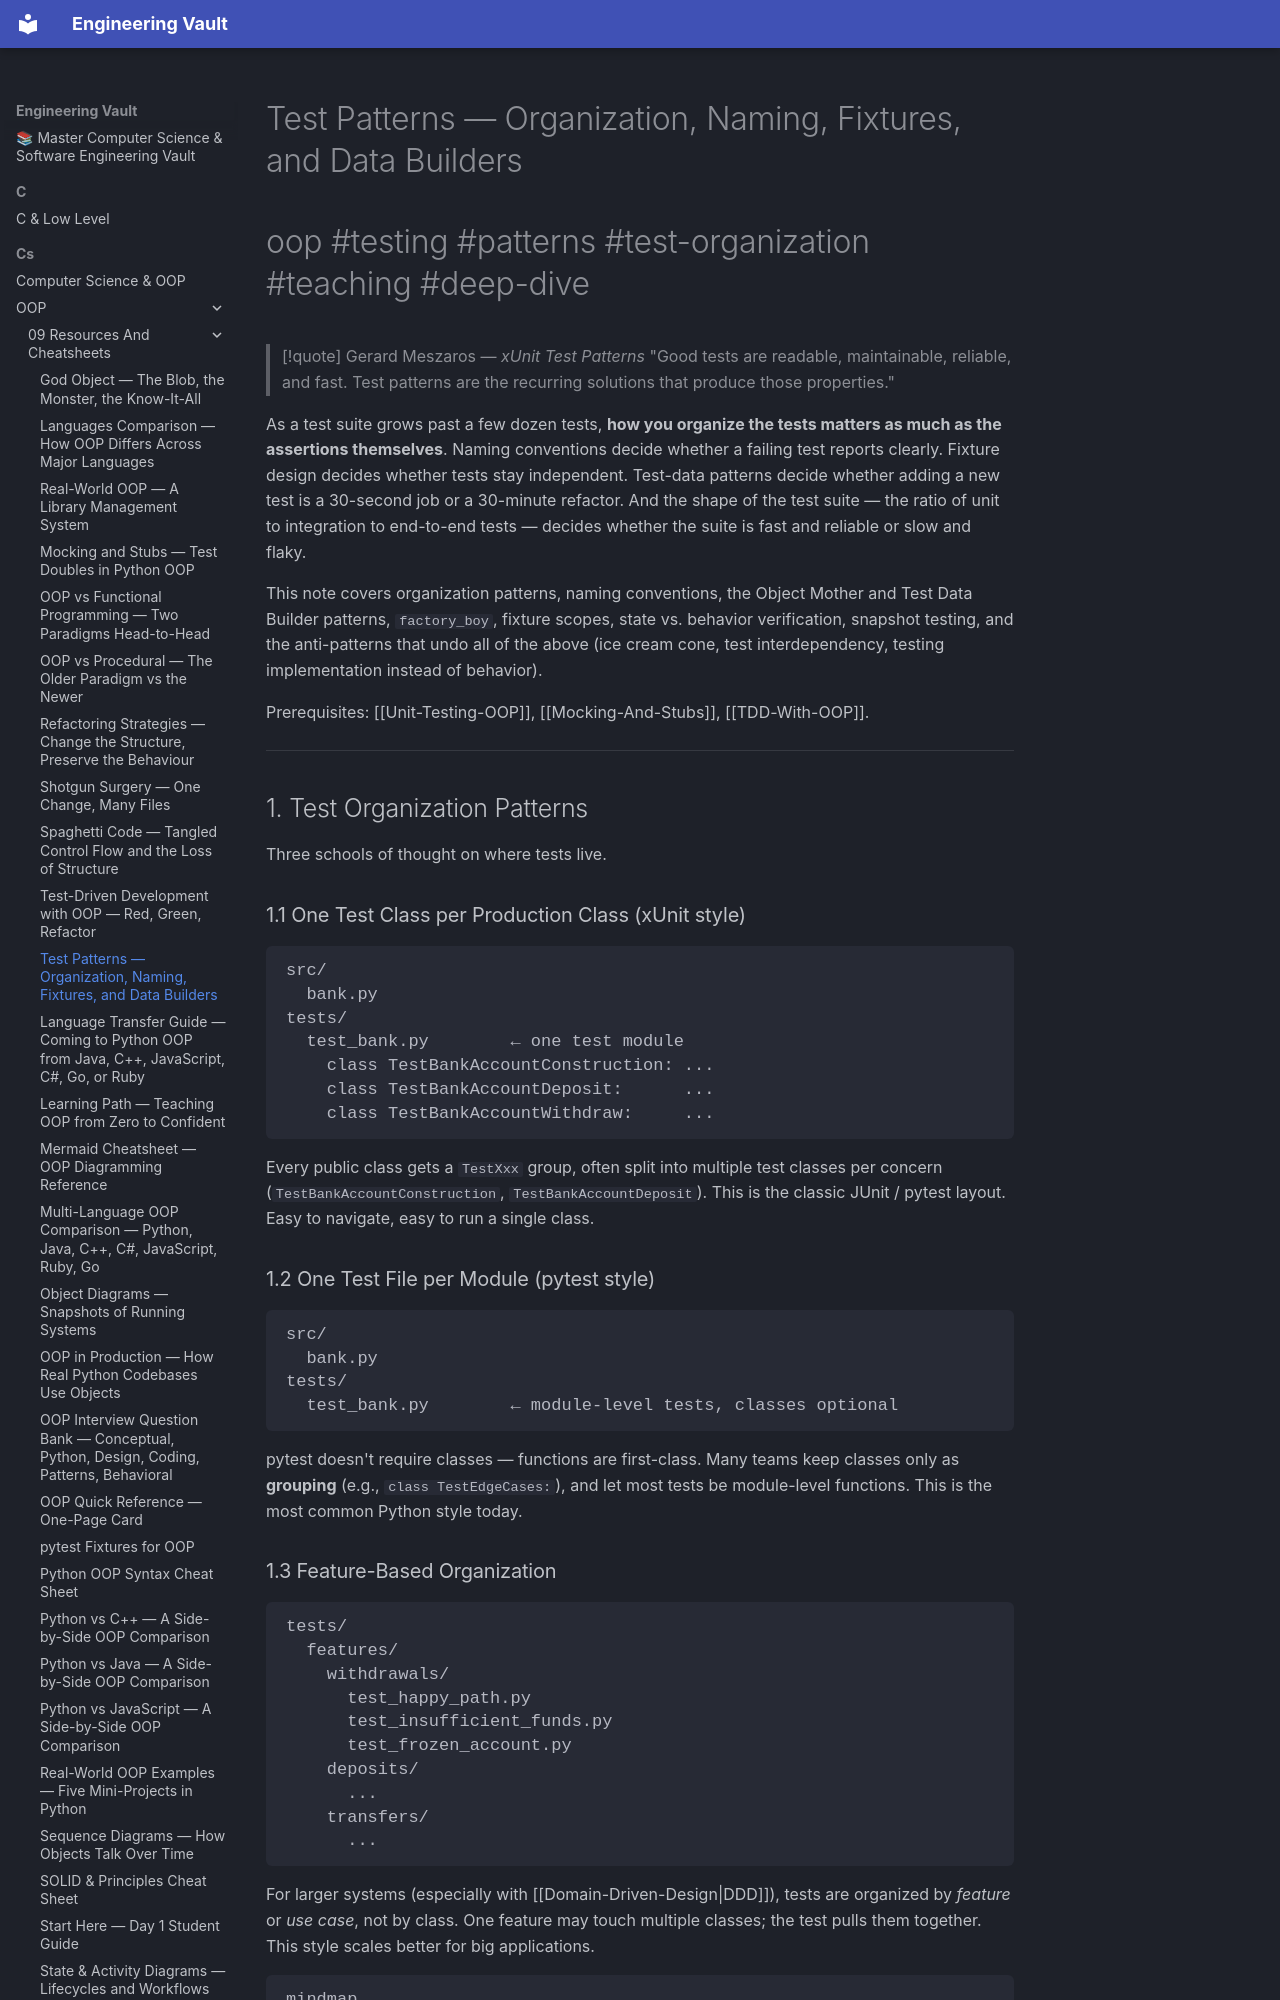

repository: Saff9/engineering-vault · page: cs/OOP/09-Resources-And-Cheatsheets/Test-Patterns/index.html · generator: mkdocs

---
title: Test Patterns — Organization, Naming, Fixtures, and Data Builders
tags:
  - oop
  - testing
  - patterns
  - test-organization
  - fixtures
  - object-mother
  - test-data-builder
  - factory-boy
  - anti-patterns
  - teaching
  - deep-dive
aliases:
  - Test Patterns
  - Object Mother
  - Test Data Builder
  - Test Pyramid
  - Ice Cream Cone
  - Test Naming
related:
  - "[[Unit-Testing-OOP]]"
  - "[[Mocking-And-Stubs]]"
  - "[[TDD-With-OOP]]"
  - "[[Service-Layer]]"
  - "[[Single-Responsibility]]"
created: 2025-01-15
updated: 2025-01-15
---

# Test Patterns — Organization, Naming, Fixtures, and Data Builders

#oop #testing #patterns #test-organization #teaching #deep-dive

> [!quote] Gerard Meszaros — *xUnit Test Patterns*
> "Good tests are readable, maintainable, reliable, and fast. Test patterns are the recurring solutions that produce those properties."

As a test suite grows past a few dozen tests, **how you organize the tests matters as much as the assertions themselves**. Naming conventions decide whether a failing test reports clearly. Fixture design decides whether tests stay independent. Test-data patterns decide whether adding a new test is a 30-second job or a 30-minute refactor. And the shape of the test suite — the ratio of unit to integration to end-to-end tests — decides whether the suite is fast and reliable or slow and flaky.

This note covers organization patterns, naming conventions, the Object Mother and Test Data Builder patterns, `factory_boy`, fixture scopes, state vs. behavior verification, snapshot testing, and the anti-patterns that undo all of the above (ice cream cone, test interdependency, testing implementation instead of behavior).

Prerequisites: [[Unit-Testing-OOP]], [[Mocking-And-Stubs]], [[TDD-With-OOP]].

---

## 1. Test Organization Patterns

Three schools of thought on where tests live.

### 1.1 One Test Class per Production Class (xUnit style)

```
src/
  bank.py
tests/
  test_bank.py        ← one test module
    class TestBankAccountConstruction: ...
    class TestBankAccountDeposit:      ...
    class TestBankAccountWithdraw:     ...
```

Every public class gets a `TestXxx` group, often split into multiple test classes per concern (`TestBankAccountConstruction`, `TestBankAccountDeposit`). This is the classic JUnit / pytest layout. Easy to navigate, easy to run a single class.

### 1.2 One Test File per Module (pytest style)

```
src/
  bank.py
tests/
  test_bank.py        ← module-level tests, classes optional
```

pytest doesn't require classes — functions are first-class. Many teams keep classes only as **grouping** (e.g., `class TestEdgeCases:`), and let most tests be module-level functions. This is the most common Python style today.
